Run: headless pygame with SDL's dummy video driver; simulated clock (each Clock.tick advances the game by its frame time, no real sleeping); random seed 0; keys injected as events and as key.get_pressed() state; mouse plan: one left click at the window centre at the start of phase 2, then a move to the lower-right quarter at the start of phase 3.
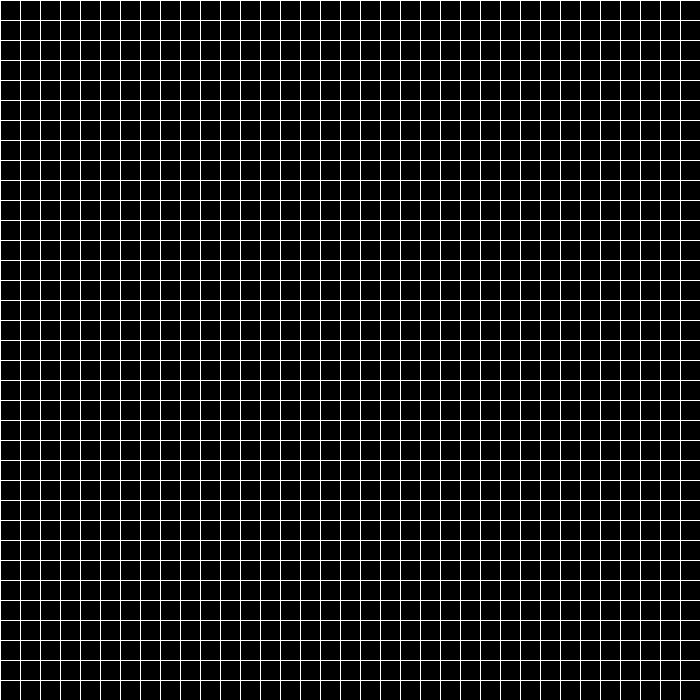
Frame 1 of 4 · flips 1–60 · no input
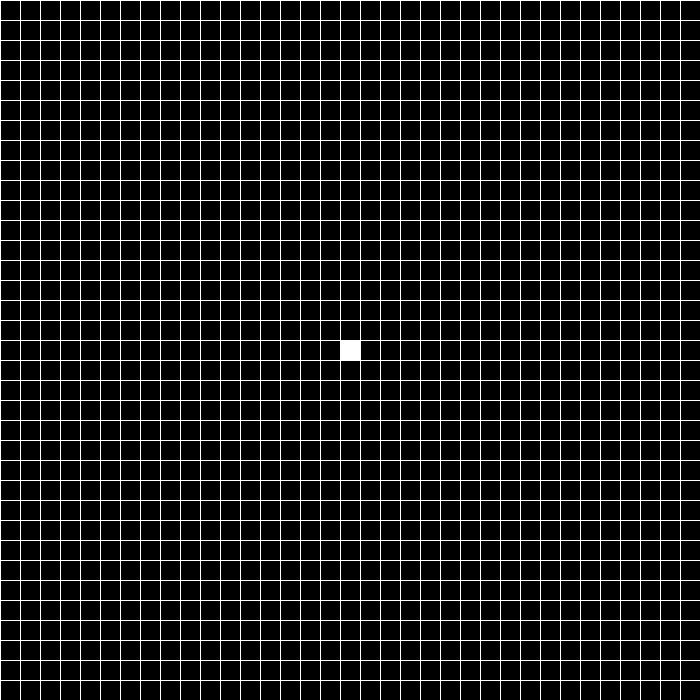
Frame 2 of 4 · flips 61–180 · clicked the window centre · tapped SPACE, RETURN · held RIGHT (→), D
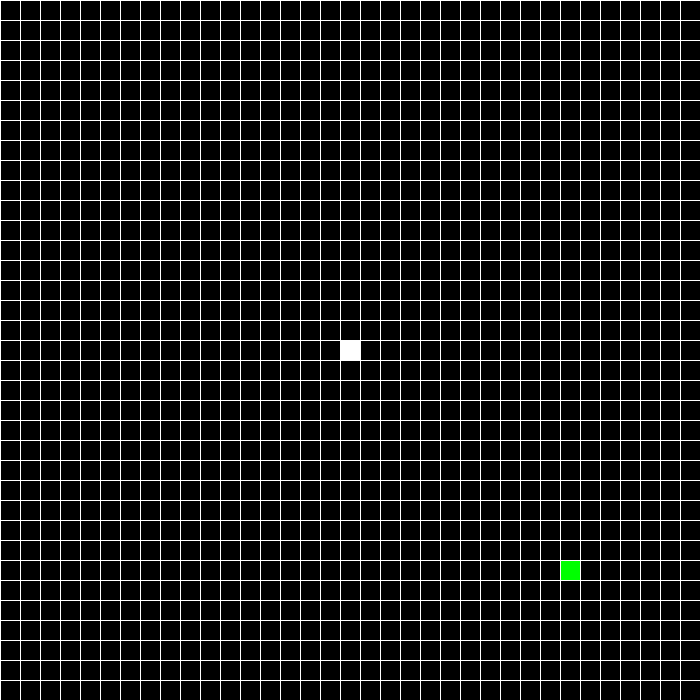
Frame 3 of 4 · flips 181–300 · moved the mouse to the lower-right quarter · held DOWN (↓), S
Frame 4 of 4 · flips 301–420 · held LEFT (←), A, UP (↑), W · screen unchanged from frame 3, image omitted

The pygame program that drew these frames:

import pygame as py
from queue import PriorityQueue
import sys

scr_w = 700
scr_h = 700
rows = int(scr_w * 0.05)
WHITE = (255, 255, 255)
RED = (255, 0, 0)
BLACK = (0, 0, 0)
GREEN = (0, 255, 0)
BLUE = (0, 0, 255)
ORANGE = (255, 165, 0)
PURPLE = (128, 0, 128)

screen = py.display.set_mode((scr_w, scr_h))

py.display.set_caption('Pathfinder')


class Block():

    def __init__(self, row, col, width, total_rows):
        self.row = row
        self.col = col
        self.x = row * width
        self.y = col * width
        self.colour = BLACK
        self.near = []
        self.width = width
        self.total_rows = total_rows

    def get_pos(self):
        x = self.x * self.width
        y = self.y * self.width
        return x, y

    def get_row_col(self):
        return self.row, self.col

    def is_open(self):
        return self.colour == ORANGE

    def closed(self):
        return self.colour == RED

    def is_start(self):
        return self.colour == GREEN

    def is_end(self):
        return self.colour == BLUE

    def is_barrier(self):
        return self.colour == WHITE

    def make_start(self):
        self.colour = GREEN

    def make_end(self):
        self.colour = BLUE

    def make_barrier(self):
        self.colour = WHITE

    def make_closed(self):
        self.colour = RED

    def make_open(self):
        self.colour = ORANGE

    def make_path(self):
        self.colour = PURPLE

    def draw(self, screen):
        py.draw.rect(screen, self.colour, (self.x, self.y, self.width, self.width))

    def update_near(self, grid):
        self.near = []
        # check if can go down
        if self.row < self.total_rows - 1 and not grid[self.row + 1][self.col].is_barrier():
            self.near.append(grid[self.row + 1][self.col])
        # check if can go up
        if self.row > 0 and not grid[self.row - 1][self.col].is_barrier():
            self.near.append(grid[self.row - 1][self.col])
        # check if can go left
        if self.col > 0 and not grid[self.row][self.col - 1].is_barrier():
            self.near.append(grid[self.row][self.col - 1])
        # check if can go right
        if self.col < self.total_rows - 1 and not grid[self.row][self.col + 1].is_barrier():
            self.near.append(grid[self.row][self.col + 1])


def make_grid(rows, width):
    grid = []
    gap = width // rows
    for i in range(rows):
        grid.append([])
        for j in range(rows):
            node = Block(i, j, gap, rows)

            grid[i].append(node)

    return grid


def draw_grid(screen, rows, width):
    gap = width // rows
    for i in range(rows):
        py.draw.line(screen, WHITE, (0, i * gap), (width, i * gap))
        for j in range(rows):
            py.draw.line(screen, WHITE, (j * gap, 0), (j * gap, width))


def draw(screen, grid, rows, width):
    screen.fill(BLACK)

    for row in grid:
        for block in row:
            block.draw(screen)

    draw_grid(screen, rows, width)
    py.display.update()


def get_pos_mouse(pos, rows, width):
    size = width // rows
    x, y = pos
    rows = x // size
    cols = y // size

    return rows, cols


def final_path(came_from, current, draw, start, end):
    count = 0
    while current in came_from:
        current = came_from[current]
        current.make_path()
        start.colour = GREEN
        end.colour = BLUE
        count +=1
        draw()
    print(count)


def main_algorithm(draw, grid, start, end):
    count = 0
    queue = PriorityQueue()
    queue.put((0, count, start))
    came_from = {}
    g_score = {block: float("inf") for row in grid for block in row}
    g_score[start] = 0
    f_score = {block: float("inf") for row in grid for block in row}
    f_score[start] = h(start.get_row_col(), end.get_row_col())

    queue_track = {start}

    while not queue.empty():
        for event in py.event.get():
            if event.type == py.QUIT:
                py.quit()

        current = queue.get()[2]
        queue_track.remove(current)

        if current == end:
            final_path(came_from, end, draw, start, end)
            return True
        for node in current.near:
            temp_g = g_score[current] + 1
            if temp_g < g_score[node]:
                came_from[node] = current
                g_score[node] = temp_g

                f_score[node] = temp_g + h(node.get_row_col(), end.get_row_col())
                if node not in queue_track:
                    count += 1
                    queue.put((f_score[node], count, node))
                    queue_track.add(node)
                    node.make_open()
        draw()
        if current != start:
            current.make_closed()
    return False


def main():
    g = make_grid(rows, scr_w)
    start = None
    end = None
    while True:
        for event in py.event.get():
            if event.type == py.QUIT:
                py.quit()
                sys.exit()

            if py.mouse.get_pressed()[0]:
                pos = py.mouse.get_pos()
                x, y = get_pos_mouse(pos, rows, scr_w)
                block = g[x][y]

                if block != start and block != end:
                    block.make_barrier()

            if event.type == py.KEYDOWN:
                pos = py.mouse.get_pos()
                x, y = get_pos_mouse(pos, rows, scr_w)
                block = g[x][y]
                if event.key == py.K_s:
                    if not start and block != end:
                        start = block
                        block.make_start()

                elif event.key == py.K_e:
                    if not end and block != start:
                        end = block
                        block.make_end()
                elif event.key == py.K_SPACE and start and end:
                    for row in g:
                        for block in row:
                            block.update_near(g)
                    main_algorithm(lambda: draw(screen, g, rows, scr_w), g, start, end)

                elif event.key == py.K_c:
                    start = None
                    end = None
                    g = make_grid(rows, scr_w)

        draw(screen, g, rows, scr_w)

        py.display.update()


def h(p1, p2):
    x1, y1 = p1
    x2, y2 = p2
    return abs(x1 - x2) + abs(y1 - y2)


if __name__ == '__main__':
    main()
